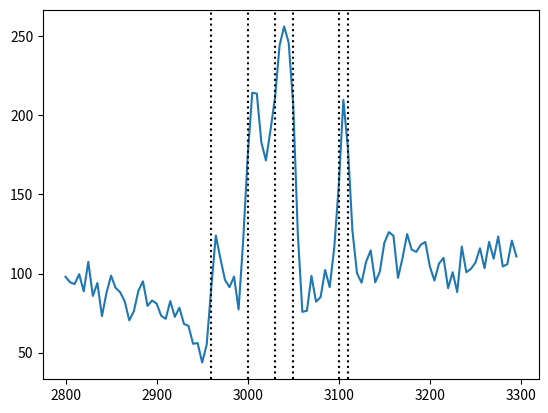

This chart was generated by the following Python code:
import numpy as np
import matplotlib.pyplot as plt
As = [40, 70, 30, -50, 50, -40]
NR = 10
peak_positions = [2960, 3000, 3030, 3050, 3100, 3110]
gamma = 10


def add_noise_to_array(arr, percentage):
    arr_max = np.max(arr)
    arr_min = np.min(arr)
    max_noise = abs((arr_max - arr_min) * percentage / 100)
    noise = np.random.normal(0, max_noise, arr.shape)
    return arr + noise

def func(omega):
    summation = complex(NR, 0)
    for i in range(len(As)):
        summation += (As[i] / complex((omega - peak_positions[i]), gamma))
    return abs(summation)**2


x = np.arange(2800, 3300, 5)
y = np.vectorize(func)(x)
y2 = add_noise_to_array(y, 5)
fig, ax = plt.subplots()
ax.plot(x, y2)
extra_index = 0
normal_modes = peak_positions[extra_index:]
extra_modes = peak_positions[:extra_index]
for peak in normal_modes:
    pass
    ax.axvline(peak*1, color="black", ls="dotted")

for peak in extra_modes:
    pass
    ax.axvline(peak, color="red", ls="dotted")

fig.savefig("10 non res {} {}.png".format(As, peak_positions), dpi=600)